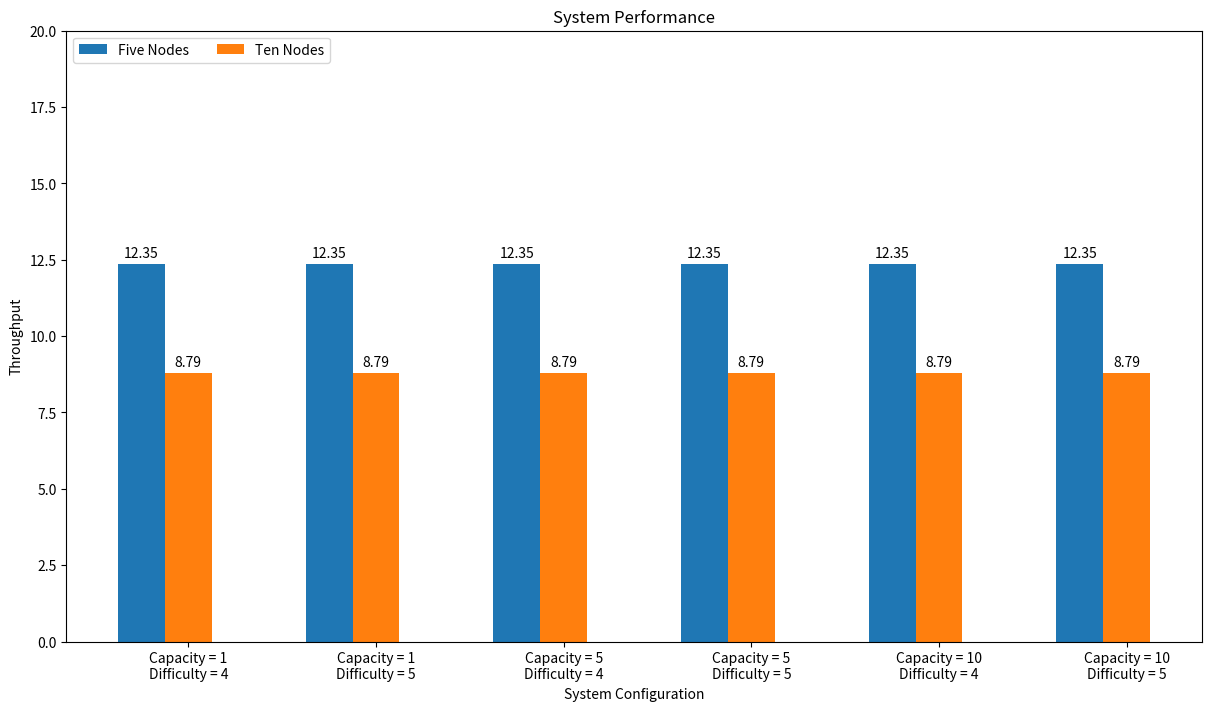

Write Python code to recreate this figure.
import matplotlib.pyplot as plt
import numpy as np

x_labels = ("Capacity = 1\nDifficulty = 4", "Capacity = 1\nDifficulty = 5",
           "Capacity = 5\nDifficulty = 4", "Capacity = 5\nDifficulty = 5",
           "Capacity = 10\nDifficulty = 4", "Capacity = 10\nDifficulty = 5")
values = {
    'Five Nodes': [12.35, 12.35, 12.35, 12.35, 12.35,12.35],
    'Ten Nodes': [8.79, 8.79, 8.79, 8.79, 8.79, 8.79]

}

x = np.arange(len(x_labels))  # the label locations
width = 0.25  # the width of the bars
multiplier = 0

fig, ax = plt.subplots(layout='constrained', figsize = (12,7))

for attribute, measurement in values.items():
    offset = width * multiplier
    rects = ax.bar(x + offset, measurement, width, label=attribute)
    ax.bar_label(rects, padding=3)
    multiplier += 1

# Add some text for labels, title and custom x-axis tick labels, etc.
ax.set_ylabel('Throughput')
ax.set_xlabel('System Configuration')
ax.set_title('System Performance')
ax.set_xticks(x + width, x_labels)
ax.legend(loc='upper left', ncol=3)
ax.set_ylim(0, 20)

plt.show()